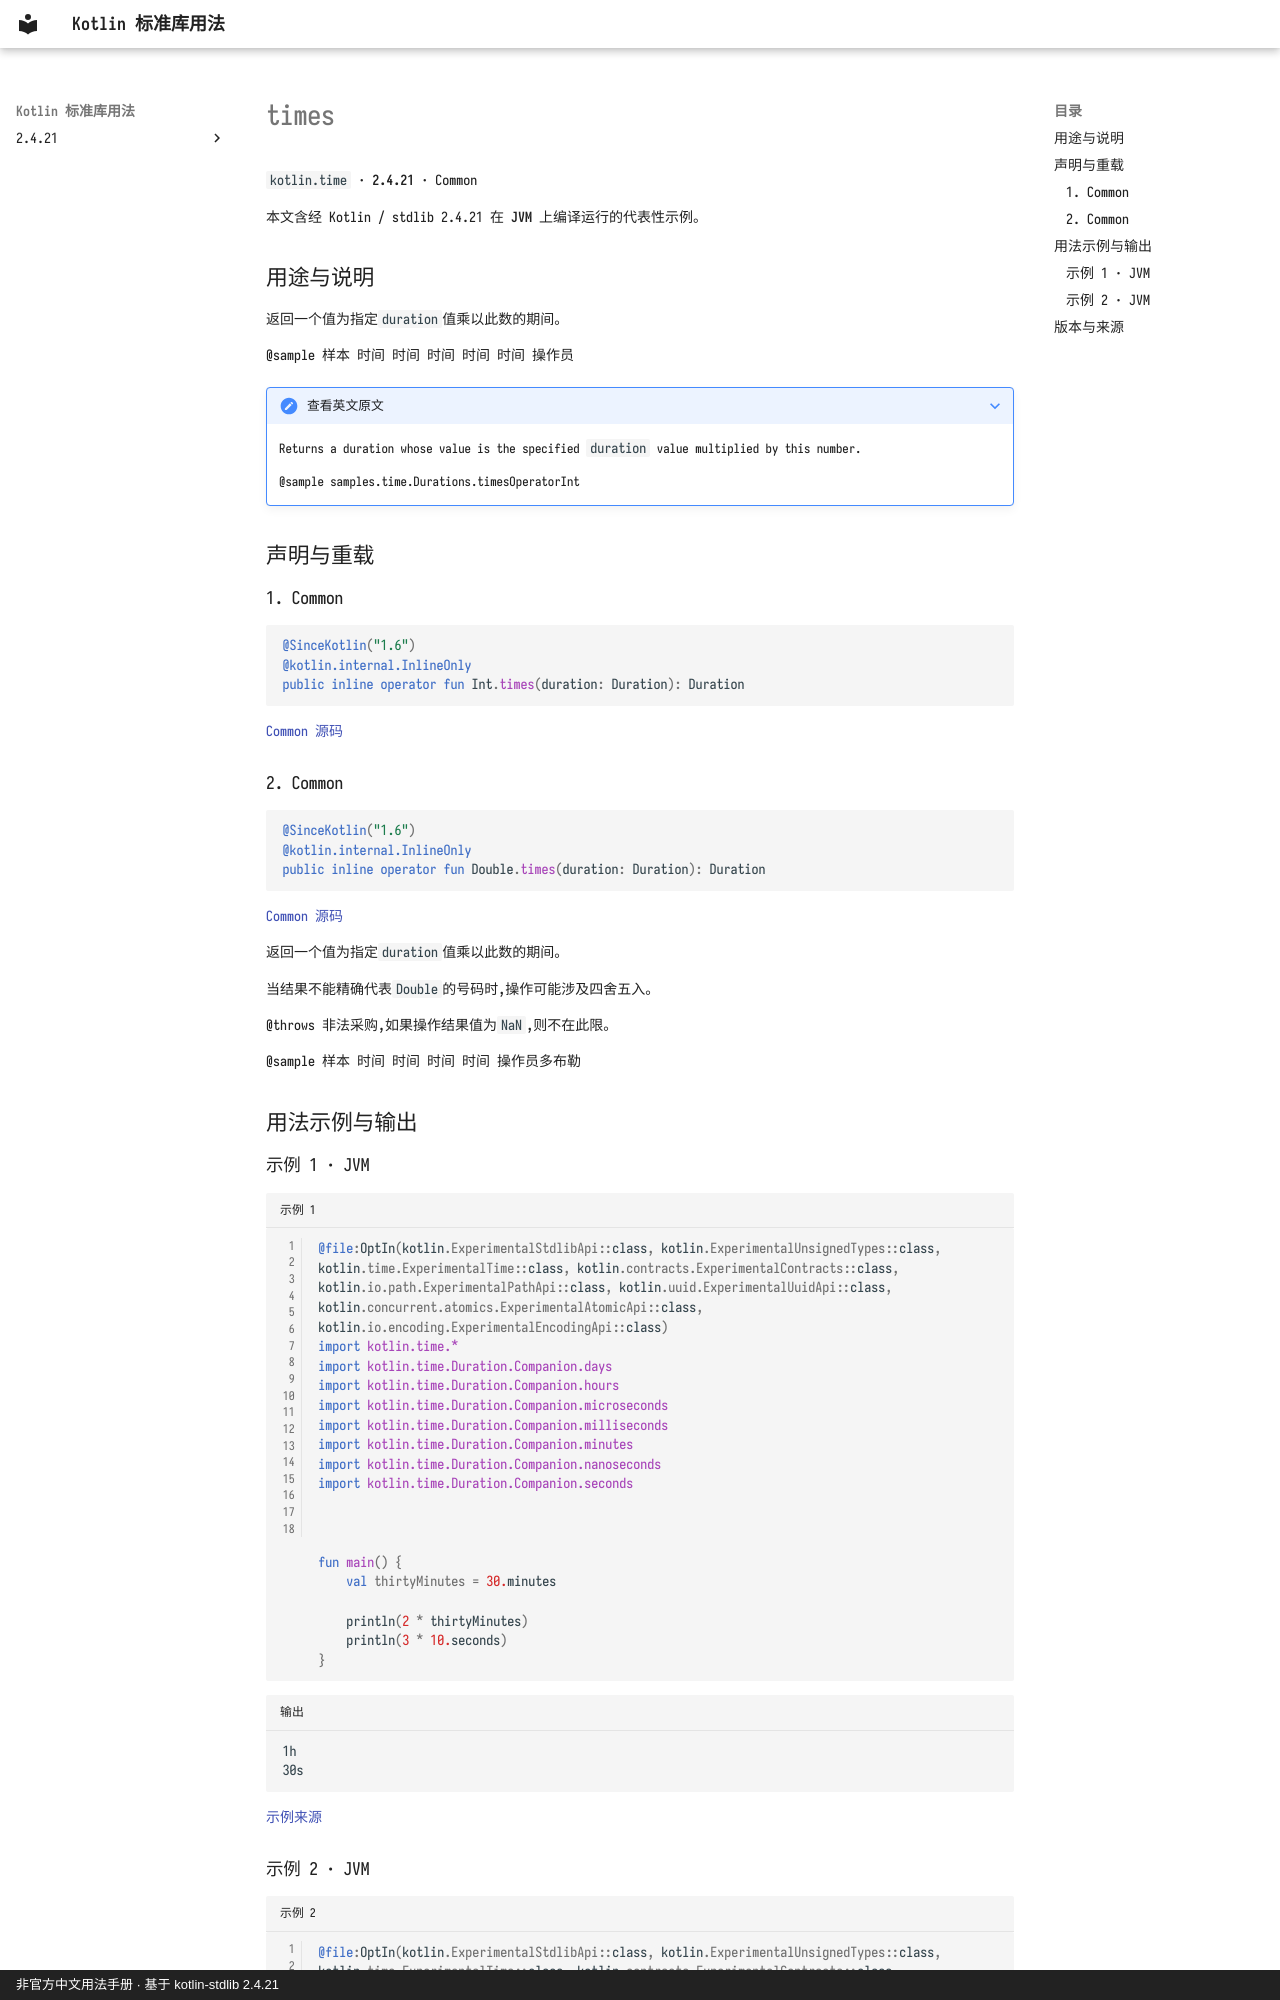

repository: oooooooko/kotlin-stdlib-docs · page: zh/api/kotlin.time/times--2bf61a3b/index.html · generator: mkdocs · copyright: 非官方中文用法手册 · 基于 kotlin-stdlib 2.4.21

# times

`kotlin.time` · **2.4.21** · Common

本文含经 Kotlin / stdlib 2.4.21 在 **JVM** 上编译运行的代表性示例。

## 用途与说明

返回一个值为指定`duration`值乘以此数的期间。

@sample 样本 时间 时间 时间 时间 时间 操作员

??? note "查看英文原文"

    Returns a duration whose value is the specified `duration` value multiplied by this number.
    
    @sample samples.time.Durations.timesOperatorInt

## 声明与重载

### 1. Common

```kotlin
@SinceKotlin("1.6")
@kotlin.internal.InlineOnly
public inline operator fun Int.times(duration: Duration): Duration
```

[Common 源码](https://github.com/JetBrains/kotlin/blob/v2.4.21/libraries/stdlib/src/kotlin/time/Duration.kt#L1021)

### 2. Common

```kotlin
@SinceKotlin("1.6")
@kotlin.internal.InlineOnly
public inline operator fun Double.times(duration: Duration): Duration
```

[Common 源码](https://github.com/JetBrains/kotlin/blob/v2.4.21/libraries/stdlib/src/kotlin/time/Duration.kt#L1030)

返回一个值为指定`duration`值乘以此数的期间。

当结果不能精确代表`Double`的号码时,操作可能涉及四舍五入。

@throws 非法采购,如果操作结果值为`NaN`,则不在此限。

@sample 样本 时间 时间 时间 时间 操作员多布勒

## 用法示例与输出

### 示例 1 · JVM

```kotlin title="示例 1" linenums="1"
@file:OptIn(kotlin.ExperimentalStdlibApi::class, kotlin.ExperimentalUnsignedTypes::class, kotlin.time.ExperimentalTime::class, kotlin.contracts.ExperimentalContracts::class, kotlin.io.path.ExperimentalPathApi::class, kotlin.uuid.ExperimentalUuidApi::class, kotlin.concurrent.atomics.ExperimentalAtomicApi::class, kotlin.io.encoding.ExperimentalEncodingApi::class)
import kotlin.time.*
import kotlin.time.Duration.Companion.days
import kotlin.time.Duration.Companion.hours
import kotlin.time.Duration.Companion.microseconds
import kotlin.time.Duration.Companion.milliseconds
import kotlin.time.Duration.Companion.minutes
import kotlin.time.Duration.Companion.nanoseconds
import kotlin.time.Duration.Companion.seconds



fun main() {
    val thirtyMinutes = 30.minutes

    println(2 * thirtyMinutes)
    println(3 * 10.seconds)
}
```

```text title="输出"
1h
30s
```

[示例来源](https://github.com/JetBrains/kotlin/blob/v2.4.21/libraries/stdlib/samples/test/samples/time/durations.kt#L273)
